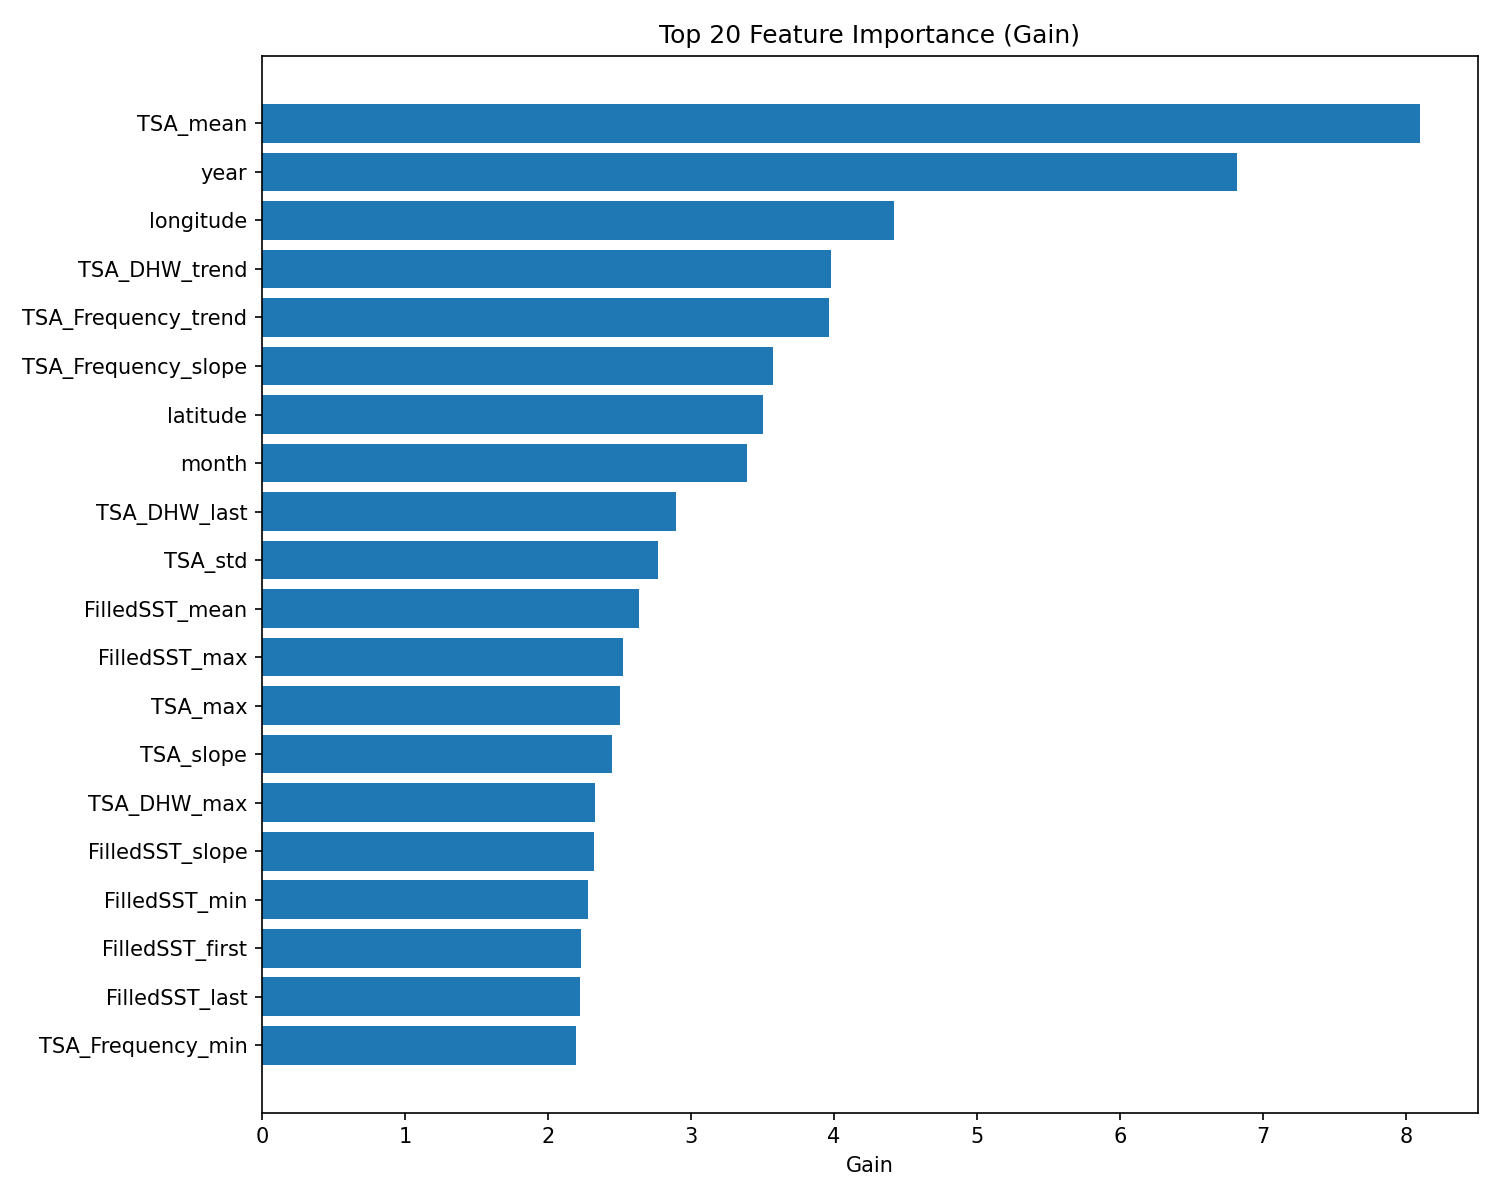

Source data for this figure (header and first rows):
feature, gain
TSA_mean, 8.094
year, 6.819
longitude, 4.422
TSA_DHW_trend, 3.98
TSA_Frequency_trend, 3.966
TSA_Frequency_slope, 3.575
latitude, 3.505
month, 3.395
TSA_DHW_last, 2.893
TSA_std, 2.773
FilledSST_mean, 2.635
FilledSST_max, 2.525
TSA_max, 2.503
TSA_slope, 2.45
TSA_DHW_max, 2.327
FilledSST_slope, 2.319
FilledSST_min, 2.279
FilledSST_first, 2.229
FilledSST_last, 2.221
TSA_Frequency_min, 2.194
TSA_DHW_slope, 2.133
TSA_trend, 2.074
FilledSST_trend, 2.07
TSA_Frequency_first, 2.065
TSA_Frequency_mean, 2.042
TSA_Frequency_std, 2.034
TSA_Frequency_last, 2.016
FilledSST_std, 2
TSA_DHW_first, 1.953
TSA_DHW_std, 1.941
TSA_last, 1.938
TSA_DHW_mean, 1.932
TSA_Frequency_max, 1.835
TSA_DHW_min, 1.705
TSA_first, 1.62
TSA_min, 1.147
